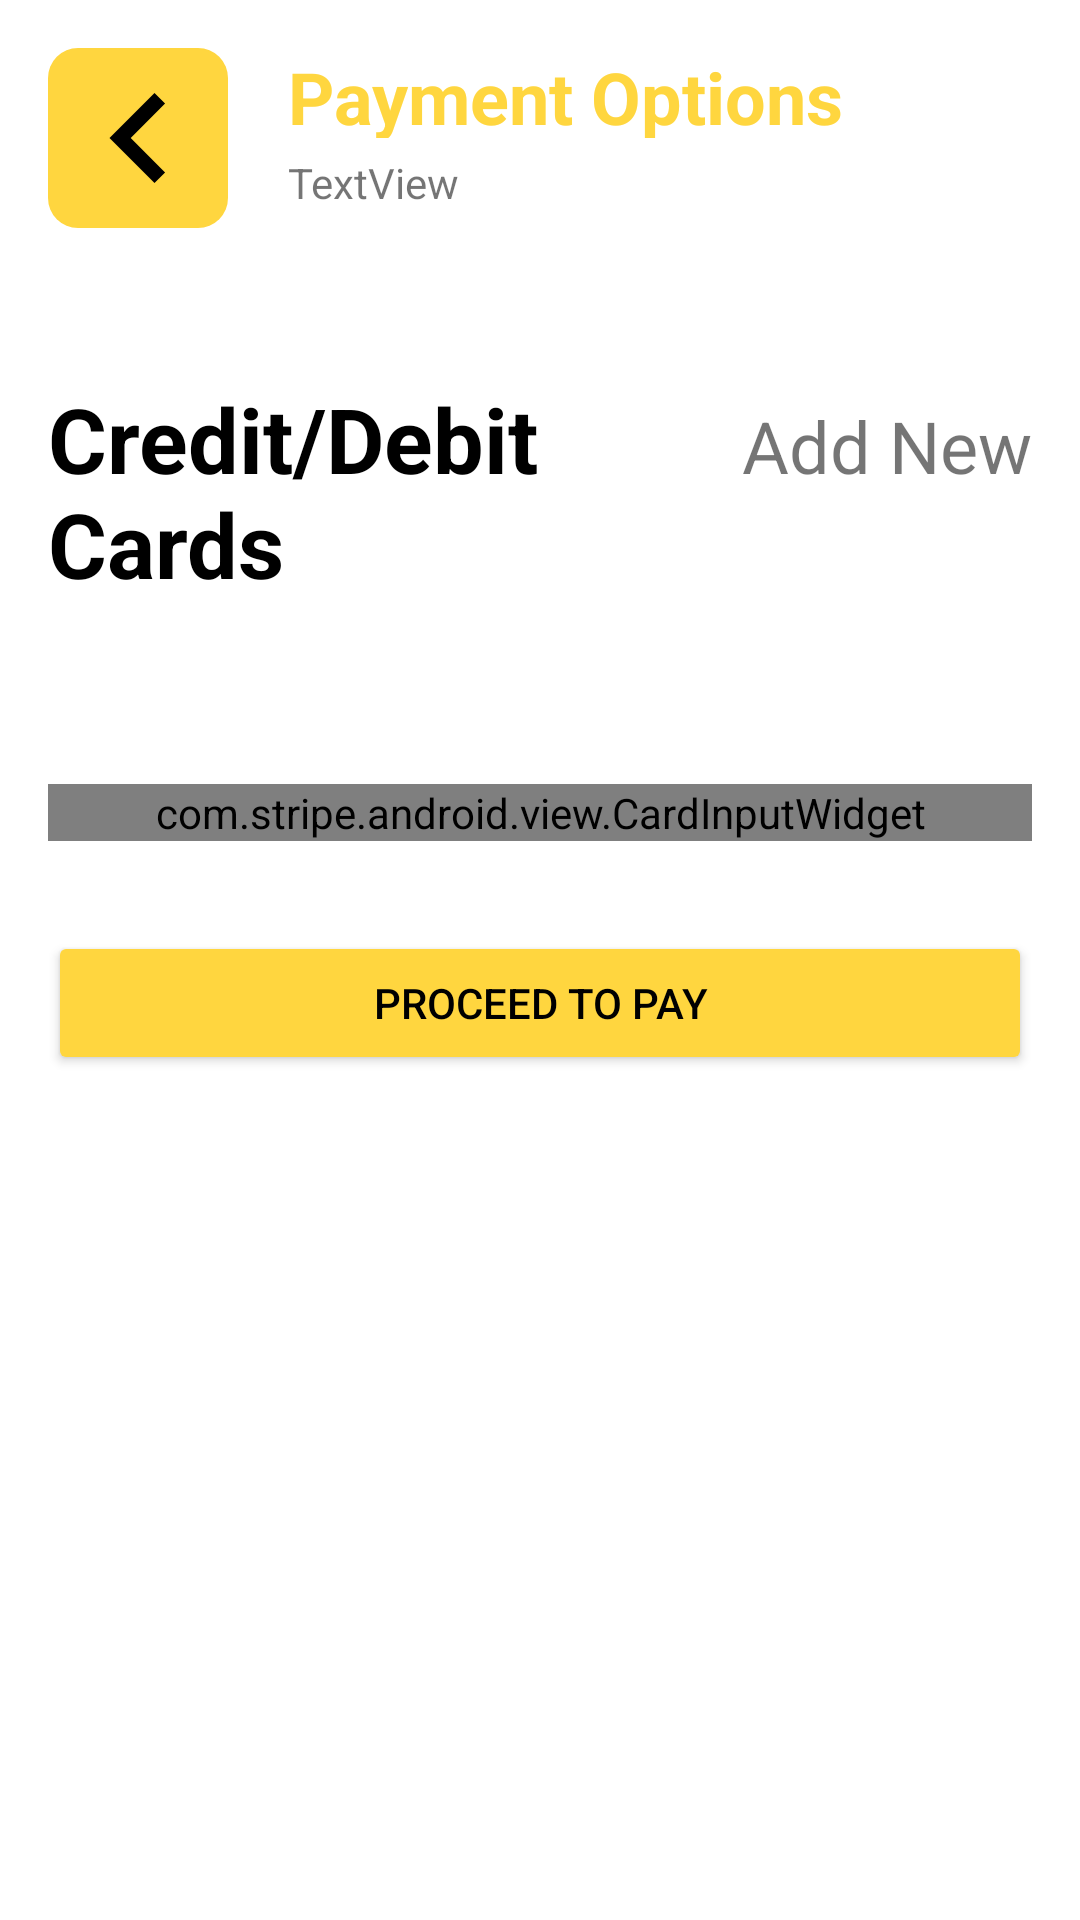

Write the Android layout XML for this screen, with the resource values it uses.
<!-- AndroidManifest.xml: application theme Theme.NeighborHoodsApp -->
<!-- res/layout/fragment_payments.xml -->
<?xml version="1.0" encoding="utf-8"?>
<layout xmlns:android="http://schemas.android.com/apk/res/android"
    xmlns:app="http://schemas.android.com/apk/res-auto"
    xmlns:tools="http://schemas.android.com/tools"
    tools:context=".userActivity.fragments.PaymentsFragment">

    <androidx.constraintlayout.widget.ConstraintLayout
        android:layout_width="match_parent"
        android:layout_height="match_parent">

        <ProgressBar
            android:id="@+id/paymentsPB"
            style="?android:attr/progressBarStyle"
            android:layout_width="wrap_content"
            android:layout_height="wrap_content"
            android:visibility="gone"
            app:layout_constraintBottom_toBottomOf="parent"
            app:layout_constraintEnd_toEndOf="parent"
            app:layout_constraintStart_toStartOf="parent"
            app:layout_constraintTop_toTopOf="parent" />

        <ScrollView
        android:layout_width="match_parent"
        android:layout_height="match_parent">

        <androidx.constraintlayout.widget.ConstraintLayout
            android:id="@+id/paymentCardRoot"
            android:layout_width="match_parent"
            android:layout_height="wrap_content"
            android:padding="16dp">

            <ImageView
                android:id="@+id/paymentsBack"
                android:layout_width="wrap_content"
                android:layout_height="wrap_content"
                android:src="@drawable/back_button_drawable"
                app:layout_constraintStart_toStartOf="parent"
                app:layout_constraintTop_toTopOf="parent" />

            <TextView
                android:id="@+id/paymentHeading"
                android:layout_width="0dp"
                android:layout_height="0dp"
                android:layout_marginStart="20dp"
                android:gravity="center_vertical"
                android:text="@string/paymentOptions"
                android:textAlignment="gravity"
                android:textColor="@color/logoScreen"
                android:textSize="24sp"
                android:textStyle="bold"
                app:layout_constraintBottom_toTopOf="@id/paymentDetails"
                app:layout_constraintEnd_toEndOf="parent"
                app:layout_constraintStart_toEndOf="@id/paymentsBack"
                app:layout_constraintTop_toTopOf="@id/paymentsBack" />

            <TextView
                android:id="@+id/paymentDetails"
                android:layout_width="0dp"
                android:layout_height="0dp"
                android:gravity="center_vertical"
                android:text="TextView"
                android:textAlignment="gravity"
                app:layout_constraintBottom_toBottomOf="@id/paymentsBack"
                app:layout_constraintEnd_toEndOf="@id/paymentHeading"
                app:layout_constraintStart_toStartOf="@id/paymentHeading"
                app:layout_constraintTop_toBottomOf="@id/paymentHeading" />

            <TextView
                android:id="@+id/creditDebitCards"
                android:layout_width="0dp"
                android:layout_height="wrap_content"
                android:layout_marginTop="50dp"
                android:text="@string/creditDebit"
                android:textColor="@color/black"
                android:textSize="30sp"
                android:textStyle="bold"
                app:layout_constraintEnd_toStartOf="@id/addNewCard"
                app:layout_constraintStart_toStartOf="@id/paymentsBack"
                app:layout_constraintTop_toBottomOf="@id/paymentsBack" />

            <TextView
                android:id="@+id/addNewCard"
                android:layout_width="wrap_content"
                android:layout_height="wrap_content"
                android:text="@string/addNew"
                android:textSize="24sp"
                app:layout_constraintBaseline_toBaselineOf="@+id/creditDebitCards"
                app:layout_constraintEnd_toEndOf="parent" />

            <RadioGroup
                android:id="@+id/cardsRadioGroup"
                android:layout_width="0dp"
                android:layout_height="wrap_content"
                android:layout_marginTop="30dp"
                app:layout_constraintEnd_toEndOf="@id/addNewCard"
                app:layout_constraintStart_toStartOf="@id/creditDebitCards"
                app:layout_constraintTop_toBottomOf="@id/creditDebitCards" />

            <Button
                android:id="@+id/proceedToPay"
                android:layout_width="0dp"
                android:layout_height="wrap_content"
                android:layout_marginTop="30dp"
                android:backgroundTint="@color/logoScreen"
                android:text="@string/proceedToPay"
                android:textColor="@color/black"
                app:layout_constraintEnd_toEndOf="@id/cardsRadioGroup"
                app:layout_constraintStart_toStartOf="@id/cardsRadioGroup"
                app:layout_constraintTop_toBottomOf="@id/cardInputWidget" />

            <com.stripe.android.view.CardInputWidget
                android:id="@+id/cardInputWidget"
                android:layout_width="match_parent"
                android:layout_height="wrap_content"
                android:layout_marginTop="30dp"
                app:layout_constraintEnd_toEndOf="@id/cardsRadioGroup"
                app:layout_constraintStart_toStartOf="@id/cardsRadioGroup"
                app:layout_constraintTop_toBottomOf="@id/cardsRadioGroup" />
        </androidx.constraintlayout.widget.ConstraintLayout>
    </ScrollView>
    </androidx.constraintlayout.widget.ConstraintLayout>

</layout>
<!-- resources referenced by this layout -->
<resources>
  <color name="black">#000000</color>
  <color name="logoScreen">#ffd63f</color>
  <!-- drawable back_button_drawable (drawable) -->
  <?xml version="1.0" encoding="utf-8"?>
  <layer-list xmlns:android="http://schemas.android.com/apk/res/android">
      <item>
          <shape android:shape="rectangle">
              <solid android:color="@color/logoScreen"/>
              <corners android:radius="10dp"/>
              <size android:height="60dp" android:width="60dp"/>
          </shape>
      </item>
      <item android:drawable="@drawable/back_arrow"/>
  </layer-list>
  <string name="addNew">Add New</string>
  <string name="creditDebit">Credit/Debit Cards</string>
  <string name="paymentOptions">Payment Options</string>
  <string name="proceedToPay">Proceed To Pay</string>
  <style name="Theme.NeighborHoodsApp" parent="Theme.MaterialComponents.Light.NoActionBar">
          
          <item name="colorPrimary">@color/logoScreen</item>
          <item name="colorPrimaryVariant">@color/logoScreen</item>
          <item name="colorOnPrimary">@color/white</item>
          
          <item name="colorSecondary">@color/teal_200</item>
          <item name="colorSecondaryVariant">@color/teal_700</item>
          <item name="colorOnSecondary">@color/black</item>
          
          <item name="android:statusBarColor" tools:targetApi="l">?attr/colorPrimaryVariant</item>
          
      </style>
  <!-- drawable back_arrow (drawable) -->
  <vector xmlns:android="http://schemas.android.com/apk/res/android"
      android:width="24dp"
      android:height="24dp"
      android:viewportWidth="24"
      android:viewportHeight="24">
    <path
        android:fillColor="#FF000000"
        android:pathData="M15.61,7.41 L14.2,6l-6,6 6,6 1.41,-1.41L11.03,12Z"/>
  </vector>
  <color name="white">#FFFFFF</color>
  <color name="teal_200">#03DAC5</color>
  <color name="teal_700">#018786</color>
</resources>
